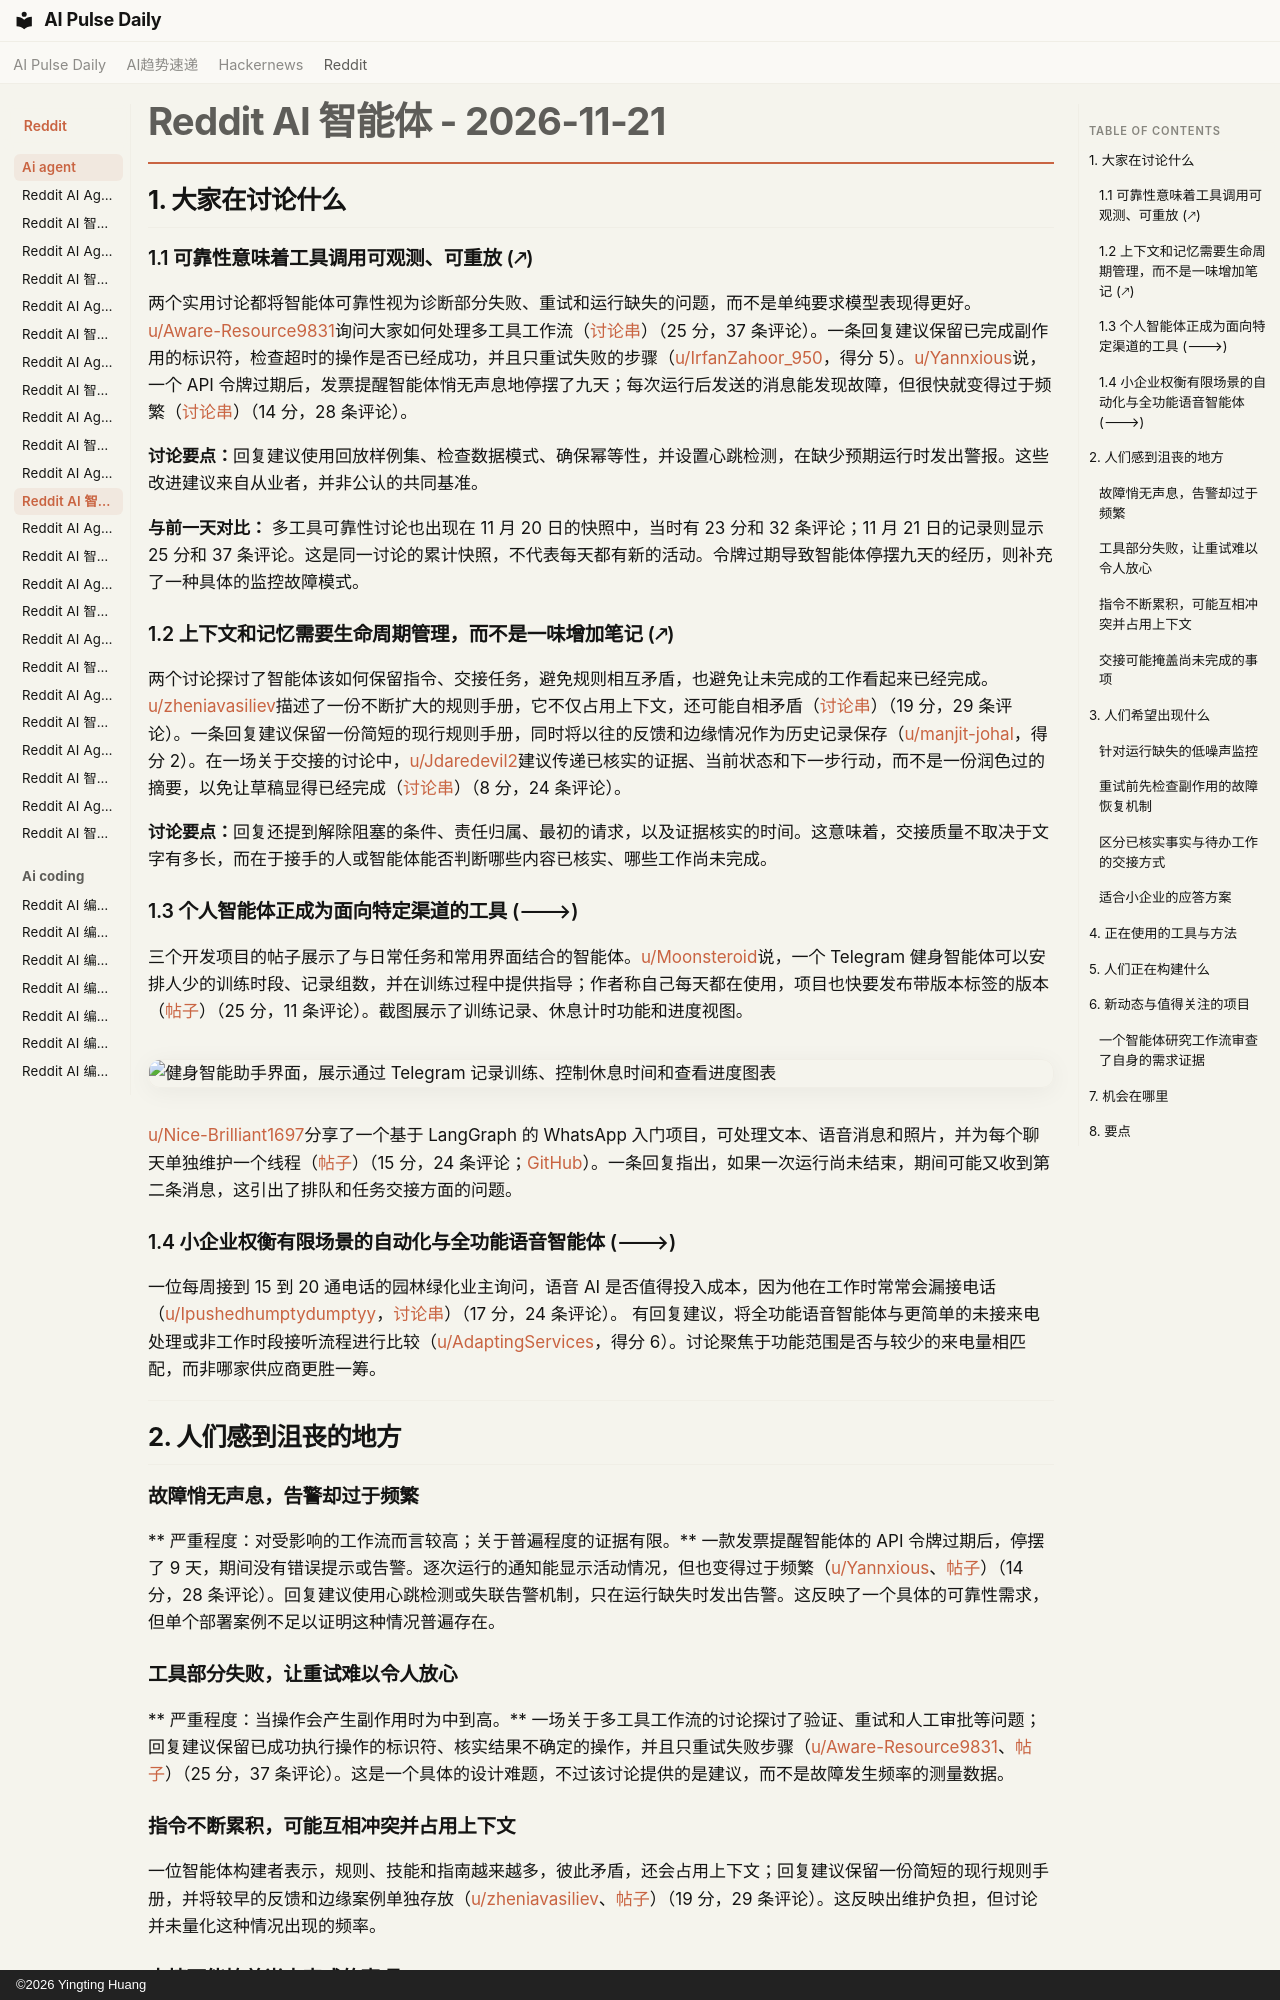

repository: vibewatch/vibewatch.github.io · page: reddit/ai-agent/2026-11-21.zh/index.html · generator: mkdocs · copyright: ©2026 Yingting Huang

# Reddit AI 智能体 - 2026-11-21

## 1. 大家在讨论什么

### 1.1 可靠性意味着工具调用可观测、可重放 (🡕)

两个实用讨论都将智能体可靠性视为诊断部分失败、重试和运行缺失的问题，而不是单纯要求模型表现得更好。[u/Aware-Resource9831](https://www.reddit.com/user/Aware-Resource9831)询问大家如何处理多工具工作流（[讨论串](https://www.reddit.com/r/AI_Agents/comments/1y136s0/how_do_you_make_ai_agents_reliable_when_they_use/)）（25 分，37 条评论）。一条回复建议保留已完成副作用的标识符，检查超时的操作是否已经成功，并且只重试失败的步骤（[u/IrfanZahoor_950](https://www.reddit.com/user/IrfanZahoor_950)，得分 5）。[u/Yannxious](https://www.reddit.com/user/Yannxious)说，一个 API 令牌过期后，发票提醒智能体悄无声息地停摆了九天；每次运行后发送的消息能发现故障，但很快就变得过于频繁（[讨论串](https://www.reddit.com/r/AI_Agents/comments/1y0x7r1/how_do_you_find_out-your-agent-silently-failed/)）（14 分，28 条评论）。

**讨论要点：**回复建议使用回放样例集、检查数据模式、确保幂等性，并设置心跳检测，在缺少预期运行时发出警报。这些改进建议来自从业者，并非公认的共同基准。

**与前一天对比：** 多工具可靠性讨论也出现在 11 月 20 日的快照中，当时有 23 分和 32 条评论；11 月 21 日的记录则显示 25 分和 37 条评论。这是同一讨论的累计快照，不代表每天都有新的活动。令牌过期导致智能体停摆九天的经历，则补充了一种具体的监控故障模式。

### 1.2 上下文和记忆需要生命周期管理，而不是一味增加笔记 (🡕)

两个讨论探讨了智能体该如何保留指令、交接任务，避免规则相互矛盾，也避免让未完成的工作看起来已经完成。[u/zheniavasiliev](https://www.reddit.com/user/zheniavasiliev)描述了一份不断扩大的规则手册，它不仅占用上下文，还可能自相矛盾（[讨论串](https://www.reddit.com/r/AI_Agents/comments/1y0sxr2/should_agents_delete_old_rules_to_stay_consistent/)）（19 分，29 条评论）。一条回复建议保留一份简短的现行规则手册，同时将以往的反馈和边缘情况作为历史记录保存（[u/manjit-johal](https://www.reddit.com/user/manjit-johal)，得分 2）。在一场关于交接的讨论中，[u/Jdaredevil2](https://www.reddit.com/user/Jdaredevil2)建议传递已核实的证据、当前状态和下一步行动，而不是一份润色过的摘要，以免让草稿显得已经完成（[讨论串](https://www.reddit.com/r/AI_Agents/comments/1y1l26a/what_belongs_in_an_agent_handoff_besides_a_summary/)）（8 分，24 条评论）。

**讨论要点：**回复还提到解除阻塞的条件、责任归属、最初的请求，以及证据核实的时间。这意味着，交接质量不取决于文字有多长，而在于接手的人或智能体能否判断哪些内容已核实、哪些工作尚未完成。

### 1.3 个人智能体正成为面向特定渠道的工具 (🡒)

三个开发项目的帖子展示了与日常任务和常用界面结合的智能体。[u/Moonsteroid](https://www.reddit.com/user/Moonsteroid)说，一个 Telegram 健身智能体可以安排人少的训练时段、记录组数，并在训练过程中提供指导；作者称自己每天都在使用，项目也快要发布带版本标签的版本（[帖子](https://www.reddit.com/r/AgentsOfAI/comments/1y177zc/built_a_gym_agent_for_a_challenge_a_month_ago_and/)）（25 分，11 条评论）。截图展示了训练记录、休息计时功能和进度视图。

![健身智能助手界面，展示通过 Telegram 记录训练、控制休息时间和查看进度图表](https://i.redd.it/lxwjzjncjs2i1.png)

[u/Nice-Brilliant1697](https://www.reddit.com/user/Nice-Brilliant1697)分享了一个基于 LangGraph 的 WhatsApp 入门项目，可处理文本、语音消息和照片，并为每个聊天单独维护一个线程（[帖子](https://www.reddit.com/r/AI_Agents/comments/1y19knp/i_put_a_langgraph_agent_on_whatsapp_it_takes/)）（15 分，24 条评论；[GitHub](https://github.com/ahmad2b/langgraph-whatsapp)）。一条回复指出，如果一次运行尚未结束，期间可能又收到第二条消息，这引出了排队和任务交接方面的问题。

### 1.4 小企业权衡有限场景的自动化与全功能语音智能体 (🡒)

一位每周接到 15 到 20 通电话的园林绿化业主询问，语音 AI 是否值得投入成本，因为他在工作时常常会漏接电话（[u/Ipushedhumptydumptyy](https://www.reddit.com/user/Ipushedhumptydumptyy)，[讨论串](https://www.reddit.com/r/n8n/comments/1y17rrw/is_voice_ai_actually_worth_the_cost_for_small/)）（17 分，24 条评论）。 有回复建议，将全功能语音智能体与更简单的未接来电处理或非工作时段接听流程进行比较（[u/AdaptingServices](https://www.reddit.com/user/AdaptingServices)，得分 6）。讨论聚焦于功能范围是否与较少的来电量相匹配，而非哪家供应商更胜一筹。



---



## 2. 人们感到沮丧的地方

### 故障悄无声息，告警却过于频繁

** 严重程度：对受影响的工作流而言较高；关于普遍程度的证据有限。** 一款发票提醒智能体的 API 令牌过期后，停摆了 9 天，期间没有错误提示或告警。逐次运行的通知能显示活动情况，但也变得过于频繁（[u/Yannxious](https://www.reddit.com/user/Yannxious)、[帖子](https://www.reddit.com/r/AI_Agents/comments/1y0x7r1/how_do_you_find_out_your_agent_silently_failed/)）（14 分，28 条评论）。回复建议使用心跳检测或失联告警机制，只在运行缺失时发出告警。这反映了一个具体的可靠性需求，但单个部署案例不足以证明这种情况普遍存在。

### 工具部分失败，让重试难以令人放心

** 严重程度：当操作会产生副作用时为中到高。** 一场关于多工具工作流的讨论探讨了验证、重试和人工审批等问题；回复建议保留已成功执行操作的标识符、核实结果不确定的操作，并且只重试失败步骤（[u/Aware-Resource9831](https://www.reddit.com/user/Aware-Resource9831)、[帖子](https://www.reddit.com/r/AI_Agents/comments/1y136s0/how_do_you_make_ai_agents_reliable_when_they_use/)）（25 分，37 条评论）。这是一个具体的设计难题，不过该讨论提供的是建议，而不是故障发生频率的测量数据。

### 指令不断累积，可能互相冲突并占用上下文

一位智能体构建者表示，规则、技能和指南越来越多，彼此矛盾，还会占用上下文；回复建议保留一份简短的现行规则手册，并将较早的反馈和边缘案例单独存放（[u/zheniavasiliev](https://www.reddit.com/user/zheniavasiliev)、[帖子](https://www.reddit.com/r/AI_Agents/comments/1y0sxr2/should_agents_delete_old_rules_to_stay_consistent/)）（19 分，29 条评论）。这反映出维护负担，但讨论并未量化这种情况出现的频率。
